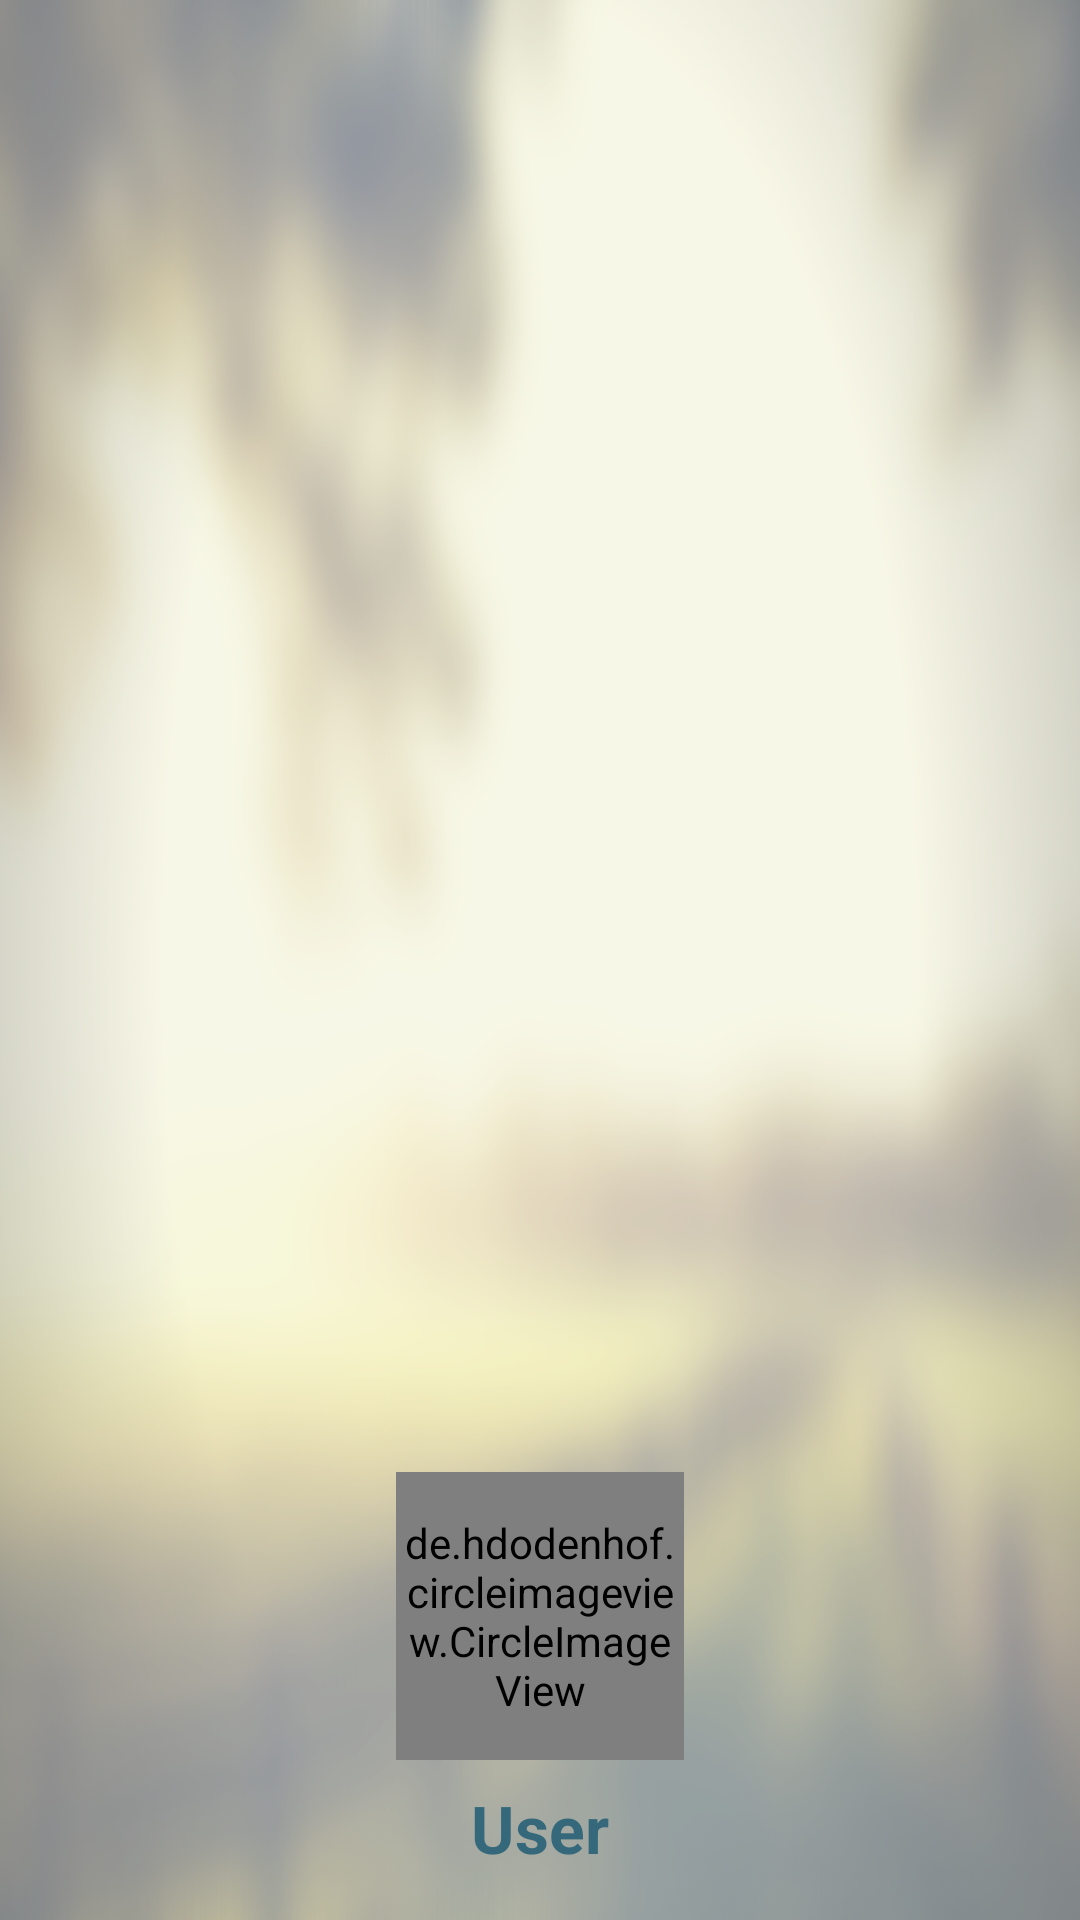

Write the Android layout XML for this screen, with the resource values it uses.
<!-- AndroidManifest.xml: application theme AppTheme -->
<!-- res/layout/nav_header.xml -->
<?xml version="1.0" encoding="utf-8"?>
<LinearLayout xmlns:android="http://schemas.android.com/apk/res/android"
    android:layout_width="match_parent"
    android:layout_height="178dp"
    android:background="@drawable/farm_bg"
    android:gravity="bottom"
    android:orientation="vertical"
    android:padding="8dp"
    android:theme="@style/ThemeOverlay.AppCompat.Light">

    <de.hdodenhof.circleimageview.CircleImageView
        xmlns:app="http://schemas.android.com/apk/res-auto"
        android:id="@+id/profile_image"
        android:layout_width="96dp"
        android:layout_height="96dp"
        android:src="@drawable/ic_account"
        app:civ_border_color="@color/flocknsaveDarkBlue"
        app:civ_border_width="2dp"
        android:layout_gravity="center"/>

    <TextView
        android:id="@+id/nav_user_name"
        android:layout_width="wrap_content"
        android:layout_height="wrap_content"
        android:padding="8dp"
        android:layout_gravity="center"
        android:text="User"
        android:textStyle="bold"
        android:textColor="@color/flocknsaveDarkBlue"
        android:textAppearance="@style/TextAppearance.AppCompat.Large" />

</LinearLayout>
<!-- resources referenced by this layout -->
<resources>
  <color name="flocknsaveDarkBlue">#34687A</color>
  <!-- drawable farm_bg: png bitmap (drawable-v24, 624254 bytes) -->
  <style name="AppTheme" parent="Theme.AppCompat.Light.DarkActionBar">
          
          <item name="colorPrimary">@color/colorPrimary</item>
          <item name="colorPrimaryDark">@color/colorPrimaryDark</item>
          <item name="colorAccent">@color/colorAccent</item>
      </style>
  <color name="colorPrimary">#21c465</color>
  <color name="colorPrimaryDark">#19954C</color>
  <color name="colorAccent">#34687A</color>
</resources>
